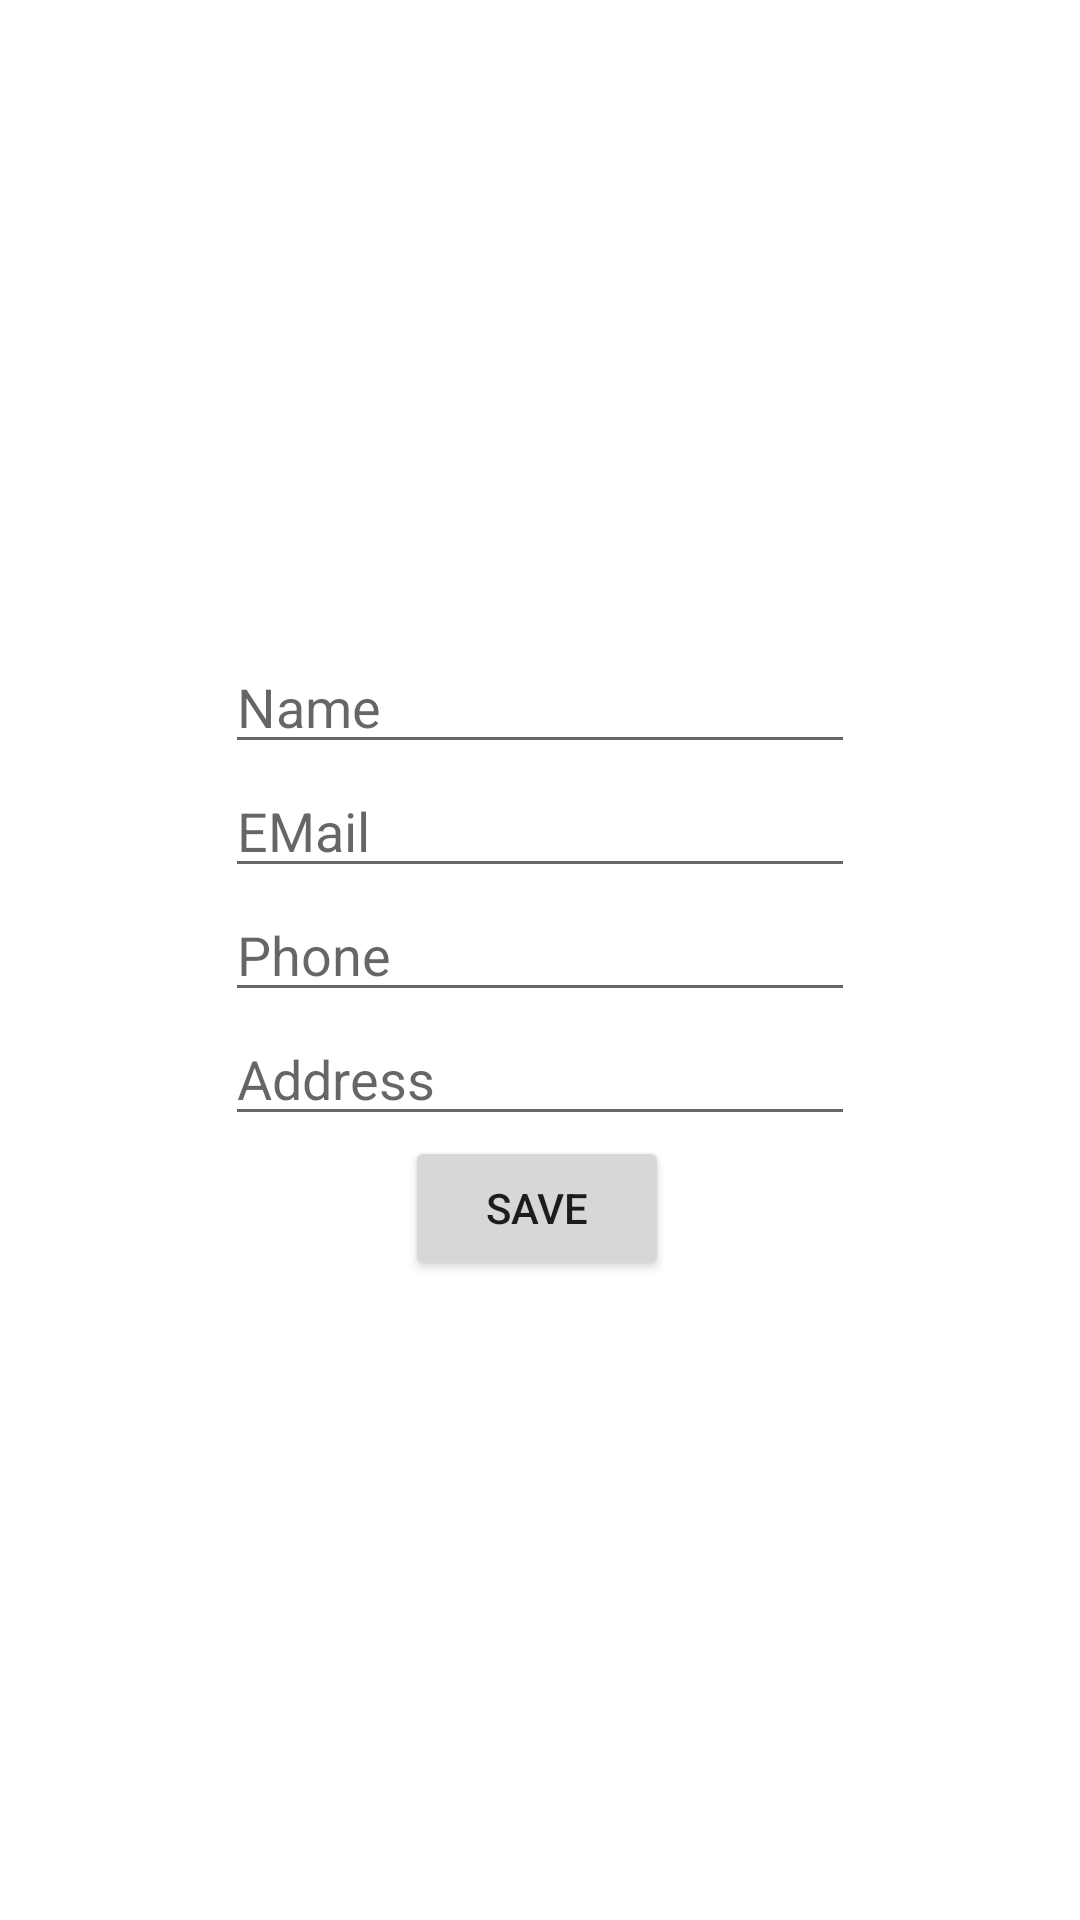

The Android layout XML behind this screen, and the referenced resources:
<!-- AndroidManifest.xml: application theme Theme.StreamsSchool -->
<!-- res/layout/student_edit.xml -->
<?xml version="1.0" encoding="utf-8"?>
<RelativeLayout xmlns:android="http://schemas.android.com/apk/res/android"
    xmlns:tools="http://schemas.android.com/tools"
    android:layout_margin="10dp"
    android:gravity="center"
    android:layout_width="match_parent"
    android:layout_height="wrap_content">

    <EditText
        android:id="@+id/Name"
        android:layout_width="wrap_content"
        android:layout_height="wrap_content"
        android:ems="10"
        android:hint="@string/name"
        android:autofillHints="sai"
        android:inputType="text" />
    <EditText
        android:id="@+id/email"
        android:layout_width="wrap_content"
        android:layout_height="wrap_content"
        android:ems="10"
        android:hint="@string/email"
        android:layout_below="@id/Name"
        android:autofillHints="sai"
        android:inputType="textEmailAddress" />
    <EditText
        android:id="@+id/phone"
        android:layout_width="wrap_content"
        android:layout_height="wrap_content"
        android:ems="10"
        android:hint="@string/phone"
        android:layout_below="@id/email"
        android:autofillHints="sai"
        android:inputType="phone" />
    <EditText
        android:id="@+id/address"
        android:layout_width="wrap_content"
        android:layout_height="wrap_content"
        android:ems="10"
        android:hint="@string/address"
        android:layout_below="@id/phone"
        android:autofillHints="sai"
        android:inputType="textPostalAddress" />
    <Button
        android:id="@+id/save"
        android:layout_below="@id/address"
        android:layout_width="wrap_content"
        android:layout_height="wrap_content"
        android:layout_marginStart="60dp"
        android:onClick="save_edit"
        android:text="@string/save"
        tools:ignore="UsingOnClickInXml" />
</RelativeLayout>
<!-- resources referenced by this layout -->
<resources>
  <string name="address">Address</string>
  <string name="email">EMail</string>
  <string name="name">Name</string>
  <string name="phone">Phone</string>
  <string name="save">save</string>
  <style name="Theme.StreamsSchool" parent="Theme.MaterialComponents.DayNight.DarkActionBar">
          
          <item name="colorPrimary">@color/purple_500</item>
          <item name="colorPrimaryVariant">@color/purple_700</item>
          <item name="colorOnPrimary">@color/white</item>
          
          <item name="colorSecondary">@color/teal_200</item>
          <item name="colorSecondaryVariant">@color/teal_700</item>
          <item name="colorOnSecondary">@color/black</item>
          
          <item name="android:statusBarColor">?attr/colorPrimaryVariant</item>
          
      </style>
  <color name="purple_500">#FF6200EE</color>
  <color name="purple_700">#FF3700B3</color>
  <color name="white">#FFFFFFFF</color>
  <color name="teal_200">#FF03DAC5</color>
  <color name="teal_700">#FF018786</color>
  <color name="black">#FF000000</color>
</resources>
